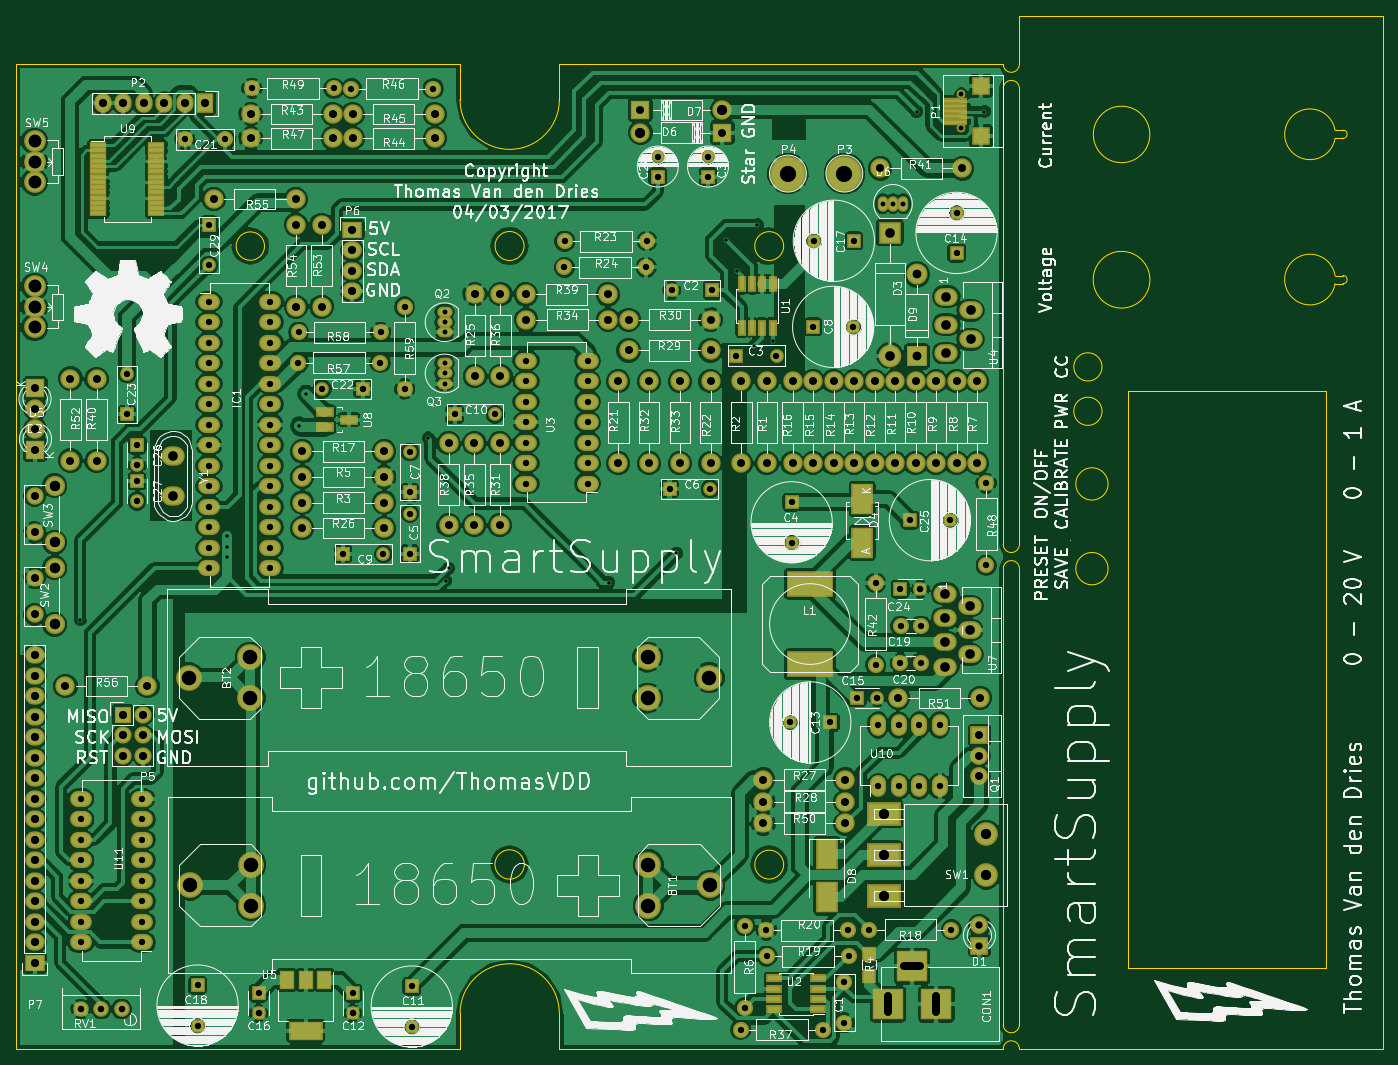
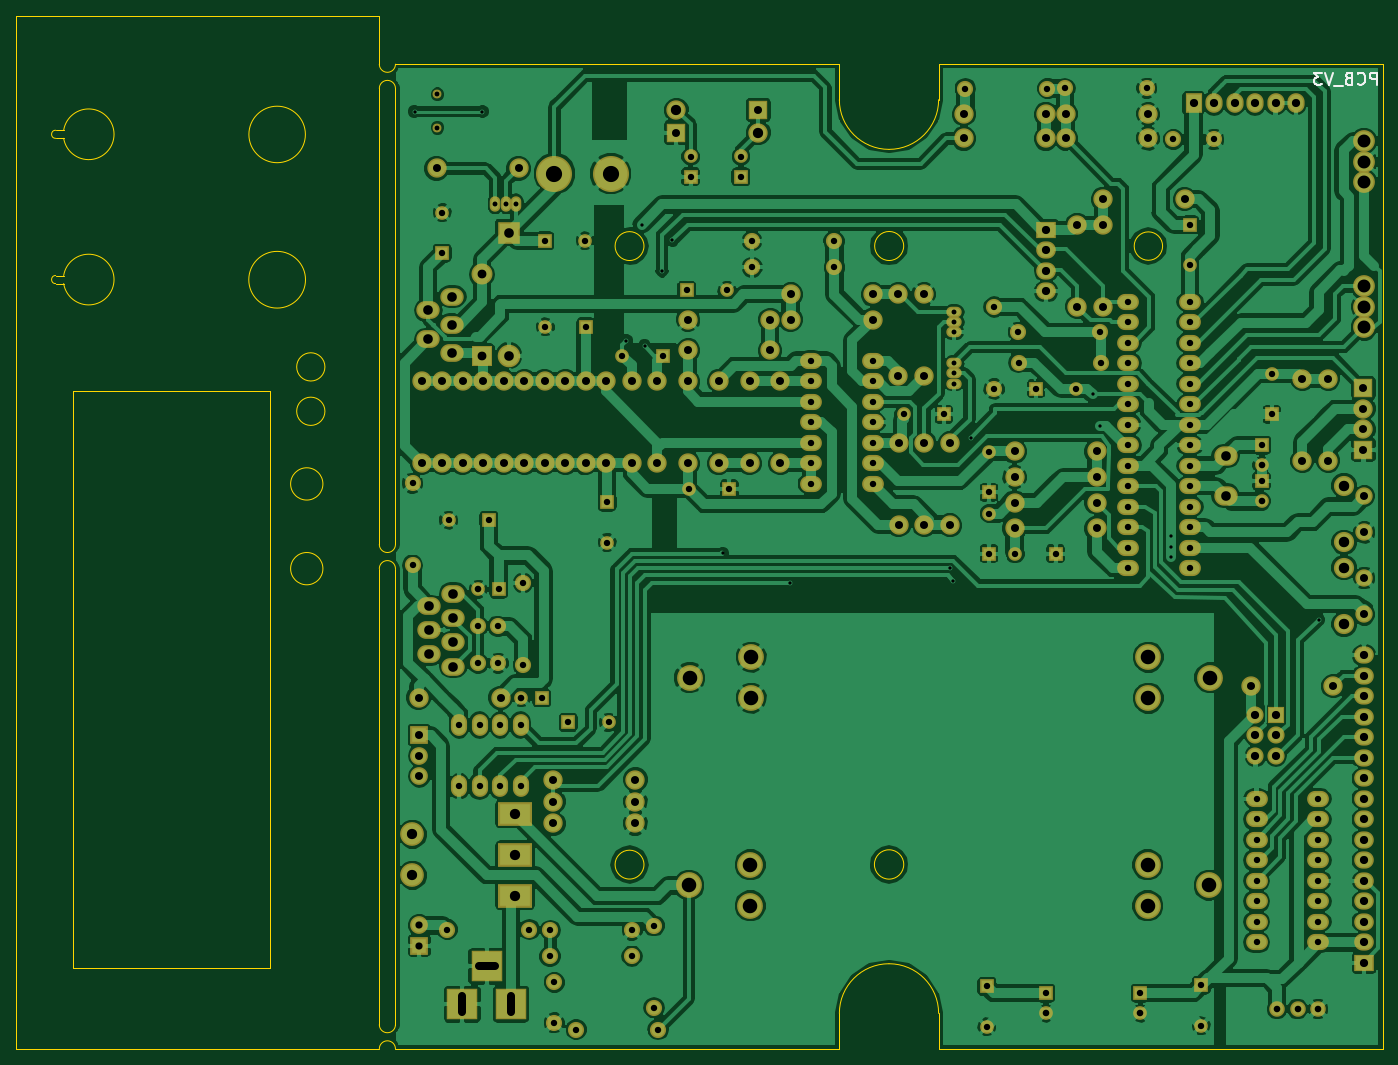
Circuit board: 8 layer files. Board 169.3 x 128.0 mm.
- bottom_copper: PSU_PCB-B.Cu.gbl (330279 bytes)
- bottom_mask: PSU_PCB-B.Mask.gbs (11242 bytes)
- bottom_silk: PSU_PCB-B.SilkS.gbo (1935 bytes)
- outline: PSU_PCB-Edge.Cuts.gm1 (3731 bytes)
- top_copper: PSU_PCB-F.Cu.gtl (402765 bytes)
- top_mask: PSU_PCB-F.Mask.gts (13372 bytes)
- top_silk: PSU_PCB-F.SilkS.gto (275447 bytes)
- drill: PSU_PCB.drl (5968 bytes)

=== bottom_copper: PSU_PCB-B.Cu.gbl (330279 bytes, source omitted) ===
=== bottom_mask: PSU_PCB-B.Mask.gbs (11242 bytes, source omitted) ===
=== bottom_silk: PSU_PCB-B.SilkS.gbo ===
G04 #@! TF.FileFunction,Legend,Bot*
%FSLAX46Y46*%
G04 Gerber Fmt 4.6, Leading zero omitted, Abs format (unit mm)*
G04 Created by KiCad (PCBNEW 4.0.3-stable) date 05/08/17 18:59:47*
%MOMM*%
%LPD*%
G01*
G04 APERTURE LIST*
%ADD10C,0.100000*%
%ADD11C,0.300000*%
G04 APERTURE END LIST*
D10*
D11*
X48428572Y-35548571D02*
X48428572Y-34048571D01*
X49000000Y-34048571D01*
X49142858Y-34120000D01*
X49214286Y-34191429D01*
X49285715Y-34334286D01*
X49285715Y-34548571D01*
X49214286Y-34691429D01*
X49142858Y-34762857D01*
X49000000Y-34834286D01*
X48428572Y-34834286D01*
X50785715Y-35405714D02*
X50714286Y-35477143D01*
X50500000Y-35548571D01*
X50357143Y-35548571D01*
X50142858Y-35477143D01*
X50000000Y-35334286D01*
X49928572Y-35191429D01*
X49857143Y-34905714D01*
X49857143Y-34691429D01*
X49928572Y-34405714D01*
X50000000Y-34262857D01*
X50142858Y-34120000D01*
X50357143Y-34048571D01*
X50500000Y-34048571D01*
X50714286Y-34120000D01*
X50785715Y-34191429D01*
X51928572Y-34762857D02*
X52142858Y-34834286D01*
X52214286Y-34905714D01*
X52285715Y-35048571D01*
X52285715Y-35262857D01*
X52214286Y-35405714D01*
X52142858Y-35477143D01*
X52000000Y-35548571D01*
X51428572Y-35548571D01*
X51428572Y-34048571D01*
X51928572Y-34048571D01*
X52071429Y-34120000D01*
X52142858Y-34191429D01*
X52214286Y-34334286D01*
X52214286Y-34477143D01*
X52142858Y-34620000D01*
X52071429Y-34691429D01*
X51928572Y-34762857D01*
X51428572Y-34762857D01*
X52571429Y-35691429D02*
X53714286Y-35691429D01*
X53857143Y-34048571D02*
X54357143Y-35548571D01*
X54857143Y-34048571D01*
X55214286Y-34048571D02*
X56142857Y-34048571D01*
X55642857Y-34620000D01*
X55857143Y-34620000D01*
X56000000Y-34691429D01*
X56071429Y-34762857D01*
X56142857Y-34905714D01*
X56142857Y-35262857D01*
X56071429Y-35405714D01*
X56000000Y-35477143D01*
X55857143Y-35548571D01*
X55428571Y-35548571D01*
X55285714Y-35477143D01*
X55214286Y-35405714D01*
M02*

=== outline: PSU_PCB-Edge.Cuts.gm1 ===
G04 #@! TF.FileFunction,Profile,NP*
%FSLAX46Y46*%
G04 Gerber Fmt 4.6, Leading zero omitted, Abs format (unit mm)*
G04 Created by KiCad (PCBNEW 4.0.3-stable) date 05/08/17 18:59:47*
%MOMM*%
%LPD*%
G01*
G04 APERTURE LIST*
%ADD10C,0.100000*%
%ADD11C,0.010000*%
%ADD12C,0.150000*%
G04 APERTURE END LIST*
D10*
D11*
X209990000Y-73500000D02*
X209990000Y-145000000D01*
X209490000Y-73500000D02*
X209990000Y-73500000D01*
X209490000Y-145000000D02*
X209990000Y-145000000D01*
X170000000Y-33000000D02*
G75*
G03X172000000Y-33000000I1000000J0D01*
G01*
X172000000Y-155000000D02*
G75*
G03X170000000Y-155000000I-1000000J0D01*
G01*
X170000000Y-152000000D02*
G75*
G03X172000000Y-152000000I1000000J0D01*
G01*
X172000000Y-36000000D02*
G75*
G03X170000000Y-36000000I-1000000J0D01*
G01*
X172000000Y-95500000D02*
G75*
G03X170000000Y-95500000I-1000000J0D01*
G01*
X170000000Y-92500000D02*
G75*
G03X172000000Y-92500000I1000000J0D01*
G01*
X172000000Y-36000000D02*
X172000000Y-92500000D01*
X170000000Y-92500000D02*
X170000000Y-36000000D01*
X170000000Y-95500000D02*
X170000000Y-152000000D01*
X172000000Y-152000000D02*
X172000000Y-95500000D01*
X212110000Y-41180000D02*
X211110000Y-41180000D01*
X212110000Y-42180000D02*
X211110000Y-42180000D01*
X212110000Y-42180000D02*
G75*
G03X212110000Y-41180000I0J500000D01*
G01*
X211109340Y-41175926D02*
G75*
G03X211110000Y-42180000I-3099340J-504074D01*
G01*
X211109340Y-59175926D02*
G75*
G03X211110000Y-60180000I-3099340J-504074D01*
G01*
X212110000Y-60180000D02*
G75*
G03X212110000Y-59180000I0J500000D01*
G01*
X212110000Y-60180000D02*
X211110000Y-60180000D01*
X212110000Y-59180000D02*
X211110000Y-59180000D01*
D12*
X188172834Y-59700000D02*
G75*
G03X188172834Y-59700000I-3512834J0D01*
G01*
X188160000Y-41700000D02*
G75*
G03X188160000Y-41700000I-3500000J0D01*
G01*
X182240000Y-70500000D02*
G75*
G03X182240000Y-70500000I-1750000J0D01*
G01*
X182240000Y-76000000D02*
G75*
G03X182240000Y-76000000I-1750000J0D01*
G01*
X182990000Y-85000000D02*
G75*
G03X182990000Y-85000000I-2000000J0D01*
G01*
X182990000Y-95500000D02*
G75*
G03X182990000Y-95500000I-2000000J0D01*
G01*
D11*
X185490000Y-73500000D02*
X185490000Y-145000000D01*
X209490000Y-73500000D02*
X185490000Y-73500000D01*
X185490000Y-145000000D02*
X209490000Y-145000000D01*
X172000000Y-33000000D02*
X172000000Y-27000000D01*
X172000000Y-155000000D02*
X216990000Y-155000000D01*
X172000000Y-27000000D02*
X216990000Y-27000000D01*
X216990000Y-155000000D02*
X216990000Y-27000000D01*
X102700000Y-37400000D02*
G75*
G03X108850000Y-43550000I6150000J0D01*
G01*
X108850000Y-43550000D02*
G75*
G03X115000000Y-37400000I0J6150000D01*
G01*
X115000000Y-33000000D02*
X115000000Y-37400000D01*
X102700000Y-33000000D02*
X102700000Y-37400000D01*
X108850000Y-144450000D02*
G75*
G03X102700000Y-150600000I0J-6150000D01*
G01*
X115000000Y-150600000D02*
G75*
G03X108850000Y-144450000I-6150000J0D01*
G01*
X115000000Y-155000000D02*
X115000000Y-150600000D01*
X102700000Y-155000000D02*
X102700000Y-150600000D01*
X115000000Y-33000000D02*
X170000000Y-33000000D01*
X47700000Y-33000000D02*
X102700000Y-33000000D01*
X47700000Y-155000000D02*
X47700000Y-33000000D01*
X115000000Y-155000000D02*
X170000000Y-155000000D01*
X102700000Y-155000000D02*
X47700000Y-155000000D01*
D12*
X110629028Y-55520000D02*
G75*
G03X110629028Y-55520000I-1799028J0D01*
G01*
X110656645Y-132150000D02*
G75*
G03X110656645Y-132150000I-1816645J0D01*
G01*
X142790000Y-132170000D02*
G75*
G03X142790000Y-132170000I-1790000J0D01*
G01*
X142790251Y-55530000D02*
G75*
G03X142790251Y-55530000I-1790251J0D01*
G01*
X78470256Y-55530000D02*
G75*
G03X78470256Y-55530000I-1760256J0D01*
G01*
M02*

=== top_copper: PSU_PCB-F.Cu.gtl (402765 bytes, source omitted) ===
=== top_mask: PSU_PCB-F.Mask.gts (13372 bytes, source omitted) ===
=== top_silk: PSU_PCB-F.SilkS.gto (275447 bytes, source omitted) ===
=== drill: PSU_PCB.drl ===
M48
INCH,TZ
T1C0.016
T2C0.024
T3C0.031
T4C0.032
T5C0.032
T6C0.035
T7C0.039
T8C0.039
T9C0.039
T10C0.040
T11C0.043
T12C0.047
T13C0.047
T14C0.050
T15C0.051
T16C0.063
T17C0.071
T18C0.079
%
G90
G05
T1
X21900Y-40100
X29077Y-36027
X29077Y-36527
X29077Y-37027
X32577Y-30627
X32927Y-29077
X38877Y-31227
X39727Y-38177
X39877Y-37577
X47677Y-38277
X50976Y-36846
X53427Y-21577
X53927Y-23077
X54777Y-26727
X54927Y-20827
X55677Y-26477
X62700Y-15300
X66000Y-15300
T2
X39677Y-25077
X39677Y-25577
X39677Y-26077
X39677Y-27577
X39677Y-28077
X39677Y-28577
X61050Y-19804
X61550Y-19804
X62050Y-19804
X64880Y-14463
X64880Y-16096
T3
X21927Y-48827
X21927Y-49827
X21927Y-50827
X21927Y-51827
X21927Y-52827
X21927Y-53827
X21927Y-54827
X21927Y-55827
X24177Y-28108
X24177Y-30077
X24677Y-31577
X24677Y-33327
X24927Y-48827
X24927Y-49827
X24927Y-50827
X24927Y-51827
X24927Y-52827
X24927Y-53827
X24927Y-54827
X24927Y-55827
X27016Y-16661
X27627Y-57927
X27627Y-59895
X28177Y-20827
X28177Y-22795
X28177Y-24577
X28177Y-25577
X28177Y-26577
X28177Y-27577
X28177Y-28577
X28177Y-29577
X28177Y-30577
X28177Y-31577
X28177Y-32577
X28177Y-33577
X28177Y-34577
X28177Y-35577
X28177Y-36577
X28177Y-37577
X28984Y-16661
X30280Y-14170
X30600Y-58300
X31177Y-24577
X31177Y-25577
X31177Y-26577
X31177Y-27577
X31177Y-28577
X31177Y-29577
X31177Y-30577
X31177Y-31577
X31177Y-32577
X31177Y-33577
X31177Y-34577
X31177Y-35577
X31177Y-36577
X31177Y-37577
X32535Y-27555
X32551Y-26063
X33709Y-28827
X34280Y-14170
X34727Y-36877
X35130Y-14180
X35200Y-58300
X35677Y-28827
X36535Y-27555
X36551Y-26063
X36696Y-36877
X37728Y-24831
X37728Y-28831
X37977Y-31908
X37977Y-33877
X37977Y-34908
X37977Y-36877
X38077Y-57977
X38077Y-59945
X39130Y-14180
X40177Y-30077
X42146Y-30077
X43650Y-27454
X43650Y-28454
X43650Y-29454
X43650Y-30454
X43650Y-31454
X43650Y-32454
X43650Y-33454
X45520Y-22900
X45540Y-21620
X46650Y-27454
X46650Y-28454
X46650Y-29454
X46650Y-30454
X46650Y-31454
X46650Y-32454
X46650Y-33454
X49520Y-22900
X49540Y-21620
X50077Y-17493
X50077Y-18477
X50650Y-33704
X50759Y-24027
X52527Y-17493
X52527Y-18477
X52618Y-33704
X52727Y-24027
X53900Y-27204
X54118Y-60087
X54320Y-55018
X54320Y-59018
X55375Y-55238
X55390Y-56502
X55868Y-27204
X56531Y-45100
X56606Y-34354
X56606Y-36323
X57650Y-25804
X57681Y-21604
X58118Y-60087
X58500Y-45100
X59180Y-57781
X59180Y-59750
X59375Y-55238
X59390Y-56502
X59618Y-25804
X59650Y-21604
X59800Y-43900
X60402Y-55201
X60700Y-38300
X60700Y-42300
X60823Y-45217
X60823Y-48217
X61823Y-45217
X61823Y-48217
X61900Y-38600
X61910Y-42210
X61930Y-40410
X62370Y-35232
X62823Y-45217
X62823Y-48217
X62894Y-42210
X62914Y-40410
X63823Y-45217
X63823Y-48217
X64339Y-35232
X64402Y-55201
X64650Y-20235
X64650Y-22204
X66094Y-33437
X66094Y-37437
T4
X24677Y-32561
X24677Y-34311
X30600Y-59284
X35200Y-59284
X60784Y-43900
X62884Y-38600
T5
X21927Y-59077
X22927Y-59077
X23927Y-59077
T6
X65768Y-54984
X65768Y-55984
T7
X19677Y-34055
X19677Y-35827
X19677Y-38055
X19677Y-39827
T8
X65768Y-45728
X65768Y-46728
X65768Y-47728
T9
X19709Y-28803
X19709Y-29803
X19709Y-30795
X19709Y-31795
X21177Y-43327
X21427Y-28327
X21427Y-32327
X22701Y-28346
X22701Y-32346
X25177Y-43327
X28427Y-19577
X30220Y-15420
X30220Y-16610
X32427Y-19577
X32427Y-20827
X32427Y-24827
X32727Y-31877
X32727Y-33127
X32727Y-34377
X32727Y-35627
X33677Y-20827
X33677Y-24827
X34220Y-15420
X34220Y-16610
X35200Y-15430
X35200Y-16610
X36727Y-31877
X36727Y-33127
X36727Y-34377
X36727Y-35627
X39200Y-15430
X39200Y-16610
X39877Y-31477
X39877Y-35477
X41127Y-31477
X41127Y-35477
X41150Y-24204
X41150Y-28204
X42377Y-31477
X42377Y-35477
X42400Y-24204
X42400Y-28204
X43640Y-24220
X43650Y-25454
X47640Y-24220
X47650Y-25454
X48150Y-28454
X48150Y-32454
X48650Y-25454
X48650Y-26954
X49227Y-15226
X49650Y-28454
X49650Y-32454
X51150Y-28454
X51150Y-32454
X52650Y-25454
X52650Y-26954
X52650Y-28454
X52650Y-32454
X53227Y-16328
X54150Y-28454
X54150Y-32454
X55220Y-47886
X55224Y-48961
X55224Y-50028
X55400Y-28454
X55400Y-32454
X56650Y-28454
X56650Y-32454
X57650Y-28454
X57650Y-32454
X58650Y-28454
X58650Y-32454
X59220Y-47886
X59224Y-48961
X59224Y-50028
X59650Y-28454
X59650Y-32454
X60650Y-28454
X60650Y-32454
X60927Y-18077
X61650Y-28454
X61650Y-32454
X61800Y-43900
X62650Y-28454
X62650Y-32454
X63650Y-28454
X63650Y-32454
X64650Y-28454
X64650Y-32454
X64927Y-18077
X65650Y-28454
X65650Y-32454
X65800Y-43900
T10
X19677Y-41827
X19677Y-42827
X19677Y-43827
X19677Y-44827
X19677Y-45827
X19677Y-46827
X19677Y-47827
X19677Y-48827
X19677Y-49827
X19677Y-50827
X19677Y-51827
X19677Y-52827
X19677Y-53827
X19677Y-54827
X19677Y-55827
X19677Y-56827
X23000Y-14900
X23977Y-44727
X23977Y-45727
X23977Y-46727
X24000Y-14900
X24977Y-44727
X24977Y-45727
X24977Y-46727
X25000Y-14900
X26000Y-14900
X27000Y-14900
X28000Y-14900
X35177Y-21077
X35177Y-22077
X35177Y-23077
X35177Y-24077
T11
X62713Y-23248
X62713Y-27248
T12
X26427Y-32116
X26427Y-34038
X64104Y-38828
X64104Y-40009
X64104Y-41191
X64104Y-42372
X64154Y-24326
X64154Y-25704
X64154Y-27082
X65285Y-39419
X65285Y-40600
X65285Y-41781
X65335Y-24995
X65335Y-26413
T13
X61400Y-21204
X61400Y-27204
T14
X49227Y-16328
X53227Y-15226
X61100Y-49560
X61100Y-51560
X61100Y-53560
X66100Y-50560
X66100Y-52560
T15
X20657Y-33559
X20657Y-36319
X20657Y-37559
X20657Y-40319
T16
X19675Y-16750
X19675Y-17750
X19675Y-18750
X19677Y-23827
X19677Y-24827
X19677Y-25827
T17
X27201Y-42913
X27235Y-53043
X30201Y-41913
X30201Y-43913
X30235Y-52043
X30235Y-54043
X49584Y-41913
X49584Y-43913
X49618Y-52043
X49618Y-54043
X52584Y-42913
X52618Y-53043
T18
X56427Y-18327
X59177Y-18327
T8
X61300Y-59244G85X61300Y-58456
G05
X62875Y-57000G85X62087Y-57000
G05
X63662Y-59244G85X63662Y-58456
G05
T0
M30
